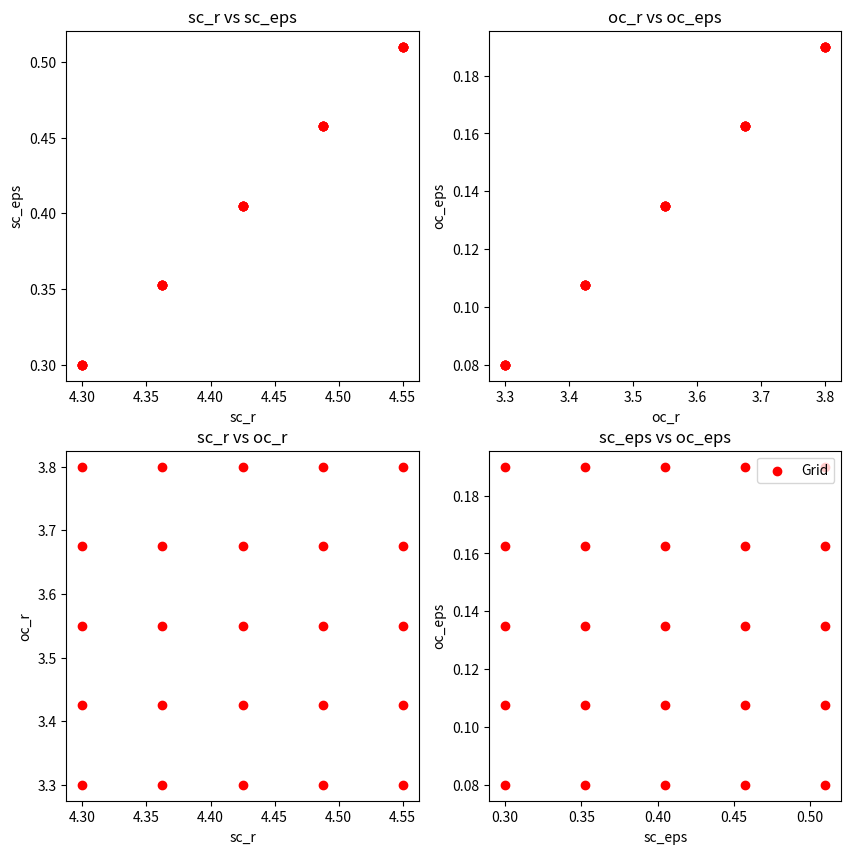

The matplotlib source for this figure:
import numpy as np
from scipy.stats import qmc

# Define parameter bounds
param_bounds = {
    "sc_r": (4.30, 4.55),
    "sc_eps": (0.30, 0.51),
    "oc_r": (3.30, 3.80),
    "oc_eps": (0.03, 0.19),
}

# Number of samples
n_samples = 50

# Create LHS sampler
sampler = qmc.LatinHypercube(d=len(param_bounds))
lhs_unit = sampler.random(n=n_samples)

# Scale to actual bounds
lower_bounds = [v[0] for v in param_bounds.values()]
upper_bounds = [v[1] for v in param_bounds.values()]
lhs_scaled = qmc.scale(lhs_unit, lower_bounds, upper_bounds)

# To get a NumPy array
all_params_lhs = lhs_scaled

sc_r_values_n = []
sc_eps_values_n = []
oc_r_values_n = []
oc_eps_values_n = []


# Grid
sc_r_values = np.linspace(4.30, 4.55, 5)
sc_eps_values = np.linspace(0.30, 0.51, 5)

oc_r_values = np.linspace(3.30, 3.80, 5)
oc_eps_values = np.linspace(0.08, 0.19, 5)


for i, (s_r,s_eps) in enumerate(zip(sc_r_values, sc_eps_values)):
    for  j, (o_r,o_eps) in enumerate(zip(oc_r_values, oc_eps_values)):
        # print(f"sc_r: {s_r}, sc_eps: {s_eps}, oc_r: {o_r}, oc_eps: {o_eps}")
        sc_r_values_n.append(s_r)
        sc_eps_values_n.append(s_eps)
        oc_r_values_n.append(o_r)
        oc_eps_values_n.append(o_eps)

all_params_grid = np.array([sc_r_values_n, sc_eps_values_n, oc_r_values_n, oc_eps_values_n]).T


all_params = np.vstack((all_params_grid, all_params_lhs))


# plot 2*2 plot with sc_r vs sc_eps, oc_r vs oc_eps, sc_r vs oc_r, sc_eps vs oc_eps
import matplotlib.pyplot as plt
fig, axs = plt.subplots(2, 2, figsize=(10, 10))
for i in range(2):
    for j in range(2):
        ax = axs[i, j]
        if i == 0 and j == 0:
            # ax.scatter(all_params_lhs[:, 0], all_params_lhs[:, 1], label='LHS')
            ax.scatter(all_params_grid[:, 0], all_params_grid[:, 1],c = 'r', label='Grid')
            ax.set_title('sc_r vs sc_eps')
            ax.set_xlabel('sc_r')
            ax.set_ylabel('sc_eps')
            # ax.legend()
        elif i == 0 and j == 1:
            # ax.scatter(all_params_lhs[:, 2], all_params_lhs[:, 3], label='LHS')
            ax.scatter(all_params_grid[:, 2], all_params_grid[:, 3],c = 'r', label='Grid')
            ax.set_title('oc_r vs oc_eps')
            ax.set_xlabel('oc_r')
            ax.set_ylabel('oc_eps')
            # ax.legend()
        elif i == 1 and j == 0:
            # ax.scatter(all_params_lhs[:, 0], all_params_lhs[:, 2], label='LHS')
            ax.scatter(all_params_grid[:, 0], all_params_grid[:, 2],c = 'r', label='Grid')
            ax.set_title('sc_r vs oc_r')
            ax.set_xlabel('sc_r')
            ax.set_ylabel('oc_r')
            # ax.legend()
        elif i == 1 and j == 1:
            # ax.scatter(all_params_lhs[:, 1], all_params_lhs[:, 3], label='LHS')
            ax.scatter(all_params_grid[:, 1], all_params_grid[:, 3],c = 'r', label='Grid')
            ax.set_title('sc_eps vs oc_eps')
            ax.set_xlabel('sc_eps')
            ax.set_ylabel('oc_eps')
            ax.legend()

all_params_grid.shape, all_params_lhs.shape
